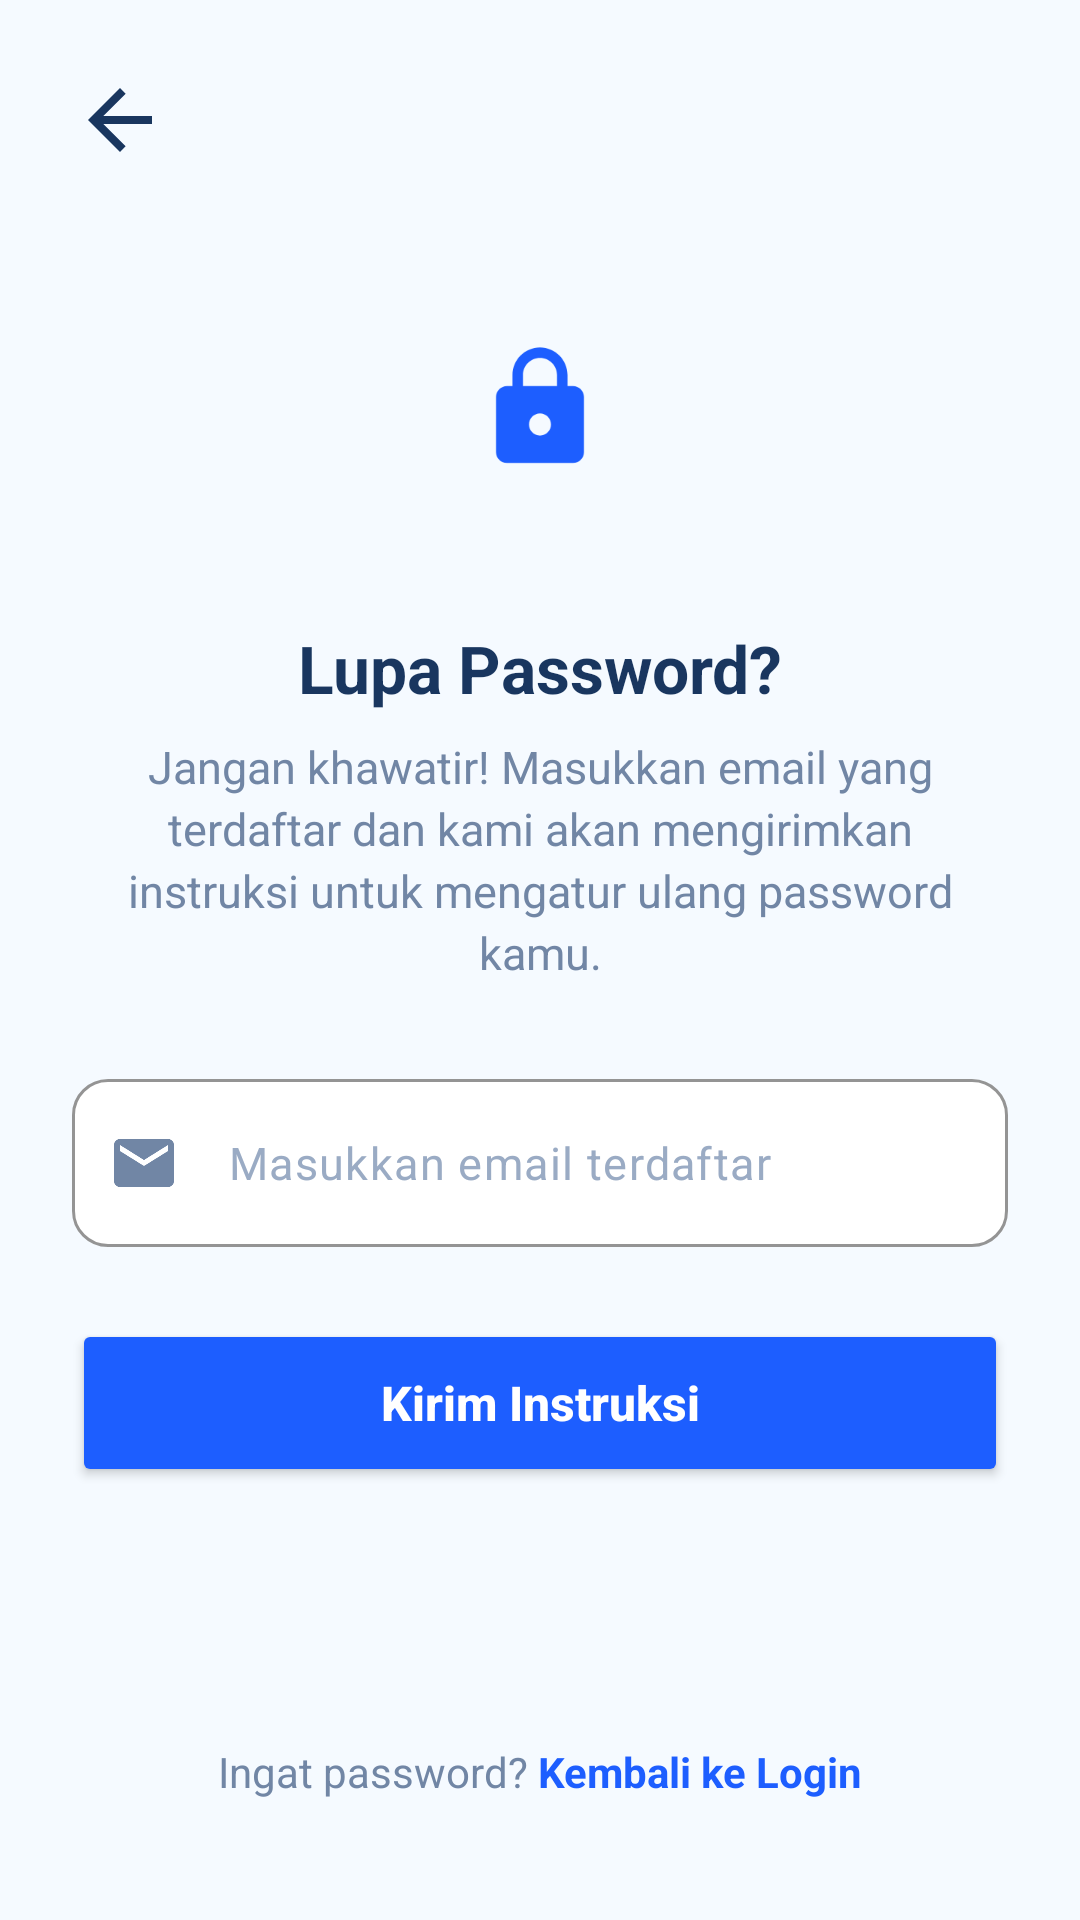

Android layout source for this screen:
<!-- AndroidManifest.xml: application theme Theme.TemanStudi -->
<!-- res/layout/activity_forgot_password.xml -->
<?xml version="1.0" encoding="utf-8"?>
<ScrollView xmlns:android="http://schemas.android.com/apk/res/android"
    xmlns:app="http://schemas.android.com/apk/res-auto"
    android:layout_width="match_parent"
    android:layout_height="match_parent"
    android:background="#F5FAFF"
    android:fillViewport="true">

    <androidx.constraintlayout.widget.ConstraintLayout
        android:layout_width="match_parent"
        android:layout_height="wrap_content"
        android:padding="24dp">

        
        <ImageView
            android:id="@+id/btnBackForgot"
            android:layout_width="32dp"
            android:layout_height="32dp"
            android:background="?attr/selectableItemBackgroundBorderless"
            android:clickable="true"
            android:contentDescription="Kembali"
            android:focusable="true"
            android:src="@drawable/ic_back"
            app:layout_constraintStart_toStartOf="parent"
            app:layout_constraintTop_toTopOf="parent" />

        
        <FrameLayout
            android:id="@+id/flLock"
            android:layout_width="96dp"
            android:layout_height="96dp"
            android:layout_marginTop="32dp"
            android:background="@drawable/bg_icon_circle"
            app:layout_constraintEnd_toEndOf="parent"
            app:layout_constraintStart_toStartOf="parent"
            app:layout_constraintTop_toBottomOf="@id/btnBackForgot">

            <ImageView
                android:id="@+id/ivLock"
                android:layout_width="44dp"
                android:layout_height="44dp"
                android:layout_gravity="center"
                android:contentDescription="Ikon gembok"
                android:src="@drawable/ic_lock"
                app:tint="#1D5EFF" />
        </FrameLayout>

        <TextView
            android:id="@+id/tvForgotTitle"
            android:layout_width="0dp"
            android:layout_height="wrap_content"
            android:layout_marginTop="24dp"
            android:gravity="center"
            android:text="Lupa Password?"
            android:textColor="#19365F"
            android:textSize="22sp"
            android:textStyle="bold"
            app:layout_constraintEnd_toEndOf="parent"
            app:layout_constraintStart_toStartOf="parent"
            app:layout_constraintTop_toBottomOf="@id/flLock" />

        <TextView
            android:id="@+id/tvForgotDesc"
            android:layout_width="0dp"
            android:layout_height="wrap_content"
            android:layout_marginTop="8dp"
            android:gravity="center"
            android:lineSpacingExtra="3dp"
            android:paddingHorizontal="8dp"
            android:text="Jangan khawatir! Masukkan email yang terdaftar dan kami akan mengirimkan instruksi untuk mengatur ulang password kamu."
            android:textColor="#7186A5"
            android:textSize="15sp"
            app:layout_constraintEnd_toEndOf="parent"
            app:layout_constraintStart_toStartOf="parent"
            app:layout_constraintTop_toBottomOf="@id/tvForgotTitle" />

        
        <com.google.android.material.textfield.TextInputLayout
            android:id="@+id/tilEmailForgot"
            style="@style/Widget.Material3.TextInputLayout.OutlinedBox"
            android:layout_width="0dp"
            android:layout_height="wrap_content"
            android:layout_marginTop="32dp"
            app:boxBackgroundColor="#FFFFFF"
            app:boxCornerRadiusBottomEnd="12dp"
            app:boxCornerRadiusBottomStart="12dp"
            app:boxCornerRadiusTopEnd="12dp"
            app:boxCornerRadiusTopStart="12dp"
            app:boxStrokeColor="#1D5EFF"
            app:hintEnabled="false"
            app:layout_constraintEnd_toEndOf="parent"
            app:layout_constraintStart_toStartOf="parent"
            app:layout_constraintTop_toBottomOf="@id/tvForgotDesc"
            app:startIconDrawable="@drawable/ic_email"
            app:startIconTint="#7186A5">

            <com.google.android.material.textfield.TextInputEditText
                android:id="@+id/etEmailForgot"
                android:layout_width="match_parent"
                android:layout_height="56dp"
                android:hint="Masukkan email terdaftar"
                android:imeOptions="actionDone"
                android:inputType="textEmailAddress"
                android:textColor="#19365F"
                android:textColorHint="#9AABC4"
                android:textSize="15sp" />
        </com.google.android.material.textfield.TextInputLayout>

        
        <Button
            android:id="@+id/btnResetPassword"
            android:layout_width="0dp"
            android:layout_height="56dp"
            android:layout_marginTop="24dp"
            android:backgroundTint="#1D5EFF"
            android:text="Kirim Instruksi"
            android:textAllCaps="false"
            android:textColor="#FFFFFF"
            android:textSize="16sp"
            android:textStyle="bold"
            app:cornerRadius="14dp"
            app:layout_constraintEnd_toEndOf="parent"
            app:layout_constraintStart_toStartOf="parent"
            app:layout_constraintTop_toBottomOf="@id/tilEmailForgot" />

        
        <LinearLayout
            android:layout_width="wrap_content"
            android:layout_height="wrap_content"
            android:layout_marginTop="24dp"
            android:layout_marginBottom="16dp"
            android:orientation="horizontal"
            app:layout_constraintBottom_toBottomOf="parent"
            app:layout_constraintEnd_toEndOf="parent"
            app:layout_constraintStart_toStartOf="parent"
            app:layout_constraintTop_toBottomOf="@id/btnResetPassword"
            app:layout_constraintVertical_bias="1.0">

            <TextView
                android:layout_width="wrap_content"
                android:layout_height="wrap_content"
                android:text="Ingat password? "
                android:textColor="#7186A5"
                android:textSize="14sp" />

            <TextView
                android:id="@+id/tvBackToLogin"
                android:layout_width="wrap_content"
                android:layout_height="wrap_content"
                android:clickable="true"
                android:focusable="true"
                android:text="Kembali ke Login"
                android:textColor="#1D5EFF"
                android:textSize="14sp"
                android:textStyle="bold" />
        </LinearLayout>

    </androidx.constraintlayout.widget.ConstraintLayout>
</ScrollView>
<!-- resources referenced by this layout -->
<resources>
  <!-- drawable ic_back (drawable) -->
  <?xml version="1.0" encoding="utf-8"?>
  <vector xmlns:android="http://schemas.android.com/apk/res/android"
      android:width="24dp"
      android:height="24dp"
      android:viewportWidth="24"
      android:viewportHeight="24">
      <path
          android:fillColor="#19365F"
          android:pathData="M20,11H7.83l5.59-5.59L12,4l-8,8 8,8 1.41-1.41L7.83,13H20v-2z" />
  </vector>
  <!-- drawable ic_email (drawable) -->
  <?xml version="1.0" encoding="utf-8"?>
  <vector xmlns:android="http://schemas.android.com/apk/res/android"
      android:width="24dp"
      android:height="24dp"
      android:viewportWidth="24"
      android:viewportHeight="24">
      <path
          android:fillColor="#7186A5"
          android:pathData="M20,4H4C2.9,4 2.01,4.9 2.01,6L2,18c0,1.1 0.9,2 2,2h16c1.1,0 2,-0.9 2,-2V6C22,4.9 21.1,4 20,4zM20,8l-8,5 -8,-5V6l8,5 8,-5V8z" />
  </vector>
  <!-- drawable ic_lock (drawable) -->
  <?xml version="1.0" encoding="utf-8"?>
  <vector xmlns:android="http://schemas.android.com/apk/res/android"
      android:width="24dp"
      android:height="24dp"
      android:viewportWidth="24"
      android:viewportHeight="24">
      <path
          android:fillColor="#7186A5"
          android:pathData="M18,8h-1V6c0,-2.76 -2.24,-5 -5,-5S7,3.24 7,6v2H6c-1.1,0 -2,0.9 -2,2v10c0,1.1 0.9,2 2,2h12c1.1,0 2,-0.9 2,-2V10c0,-1.1 -0.9,-2 -2,-2zm-6,9c-1.1,0 -2,-0.9 -2,-2s0.9,-2 2,-2 2,0.9 2,2 -0.9,2 -2,2zm3.1,-9H8.9V6c0,-1.71 1.39,-3.1 3.1,-3.1 1.71,0 3.1,1.39 3.1,3.1v2z" />
  </vector>
  <style name="Theme.TemanStudi" parent="Base.Theme.TemanStudi" />
  <style name="Base.Theme.TemanStudi" parent="Theme.Material3.DayNight.NoActionBar">
  
          <item name="colorPrimary">#1D5EFF</item>
          <item name="colorOnPrimary">#FFFFFF</item>
  
          <item name="android:statusBarColor">#F5FAFF</item>
          <item name="android:navigationBarColor">#F5FAFF</item>
          <item name="android:windowLightStatusBar">true</item>
  
      </style>
</resources>
